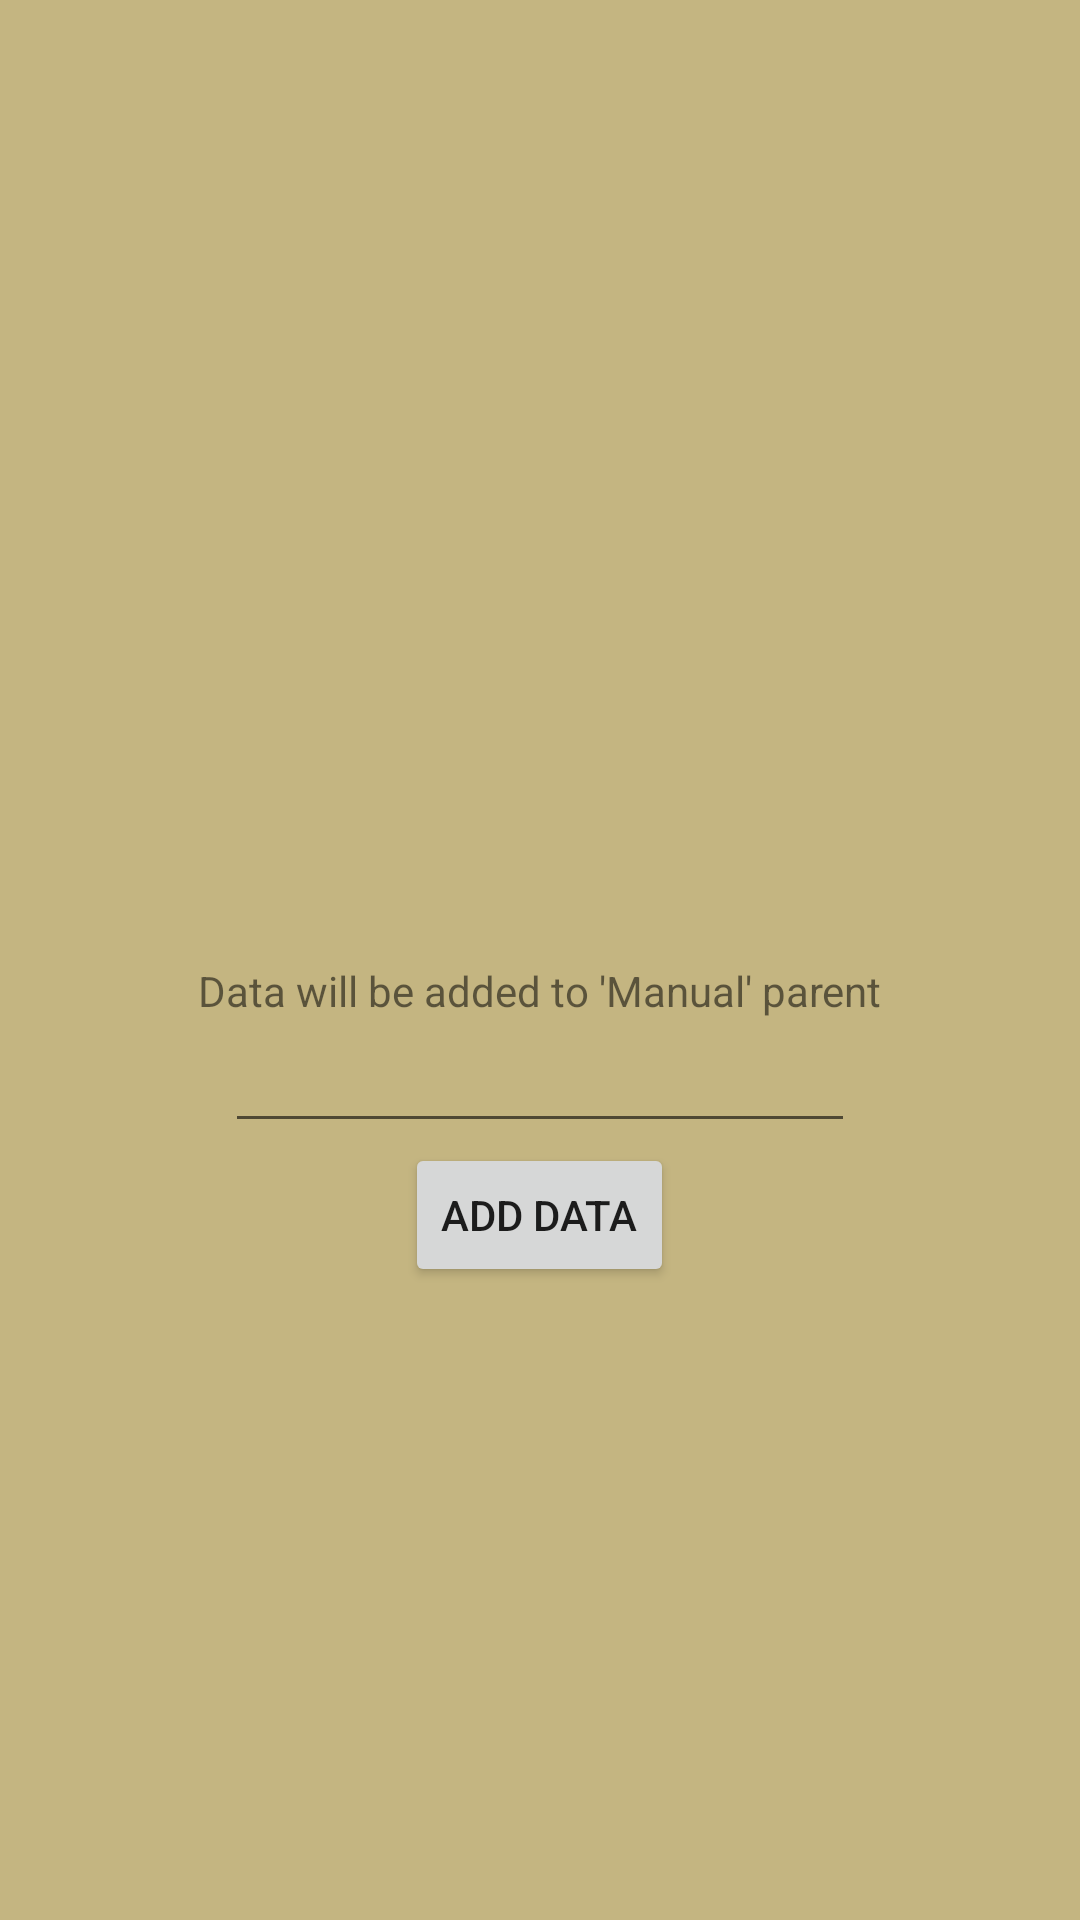

Reconstruct the res/layout file that produces this screen, plus the resources it refers to.
<!-- AndroidManifest.xml: application theme AppTheme -->
<!-- res/layout/activity_main.xml -->
<?xml version="1.0" encoding="utf-8"?>
<android.widget.RelativeLayout xmlns:android="http://schemas.android.com/apk/res/android"

    xmlns:tools="http://schemas.android.com/tools"
    android:layout_width="match_parent"
    android:layout_height="match_parent"
    tools:context="com.sp.school.irrigationapplication.MainActivity"
    tools:layout_editor_absoluteY="81dp"
    tools:layout_editor_absoluteX="0dp">

    <Button
        android:id="@+id/sendData"
        android:layout_width="wrap_content"
        android:layout_height="wrap_content"
        android:layout_alignParentBottom="true"
        android:layout_centerHorizontal="true"
        android:layout_marginBottom="211dp"
        android:text="add data"
        tools:text="add Data" />

    <TextView
        android:id="@+id/textFromDB"
        android:layout_width="wrap_content"
        android:layout_height="wrap_content"
        android:text="Data will be added to 'Manual' parent"
        android:layout_above="@+id/editText"
        android:layout_centerHorizontal="true" />

    <EditText
        android:id="@+id/editText"
        android:layout_width="wrap_content"
        android:layout_height="wrap_content"
        android:layout_above="@+id/sendData"
        android:layout_centerHorizontal="true"
        android:ems="10"
        android:inputType="textMultiLine" />
</android.widget.RelativeLayout>
<!-- resources referenced by this layout -->
<resources>
  <style name="AppTheme" parent="Theme.AppCompat.Light.DarkActionBar">
          
          <item name="colorPrimary">@color/colorPrimary</item>
          <item name="colorPrimaryDark">@color/colorPrimaryDark</item>
          <item name="colorAccent">@color/colorAccent</item>
          <item name="android:colorBackground">@color/SacStateGold</item>
          <item name="android:textColorPrimaryInverse">@color/plainWhite</item>
      </style>
  <color name="colorPrimary">#008000</color>
  <color name="colorPrimaryDark">#303f9f</color>
  <color name="colorAccent">#FF4081</color>
  <color name="SacStateGold">#c4b581</color>
  <color name="plainWhite">#ffffff</color>
</resources>
